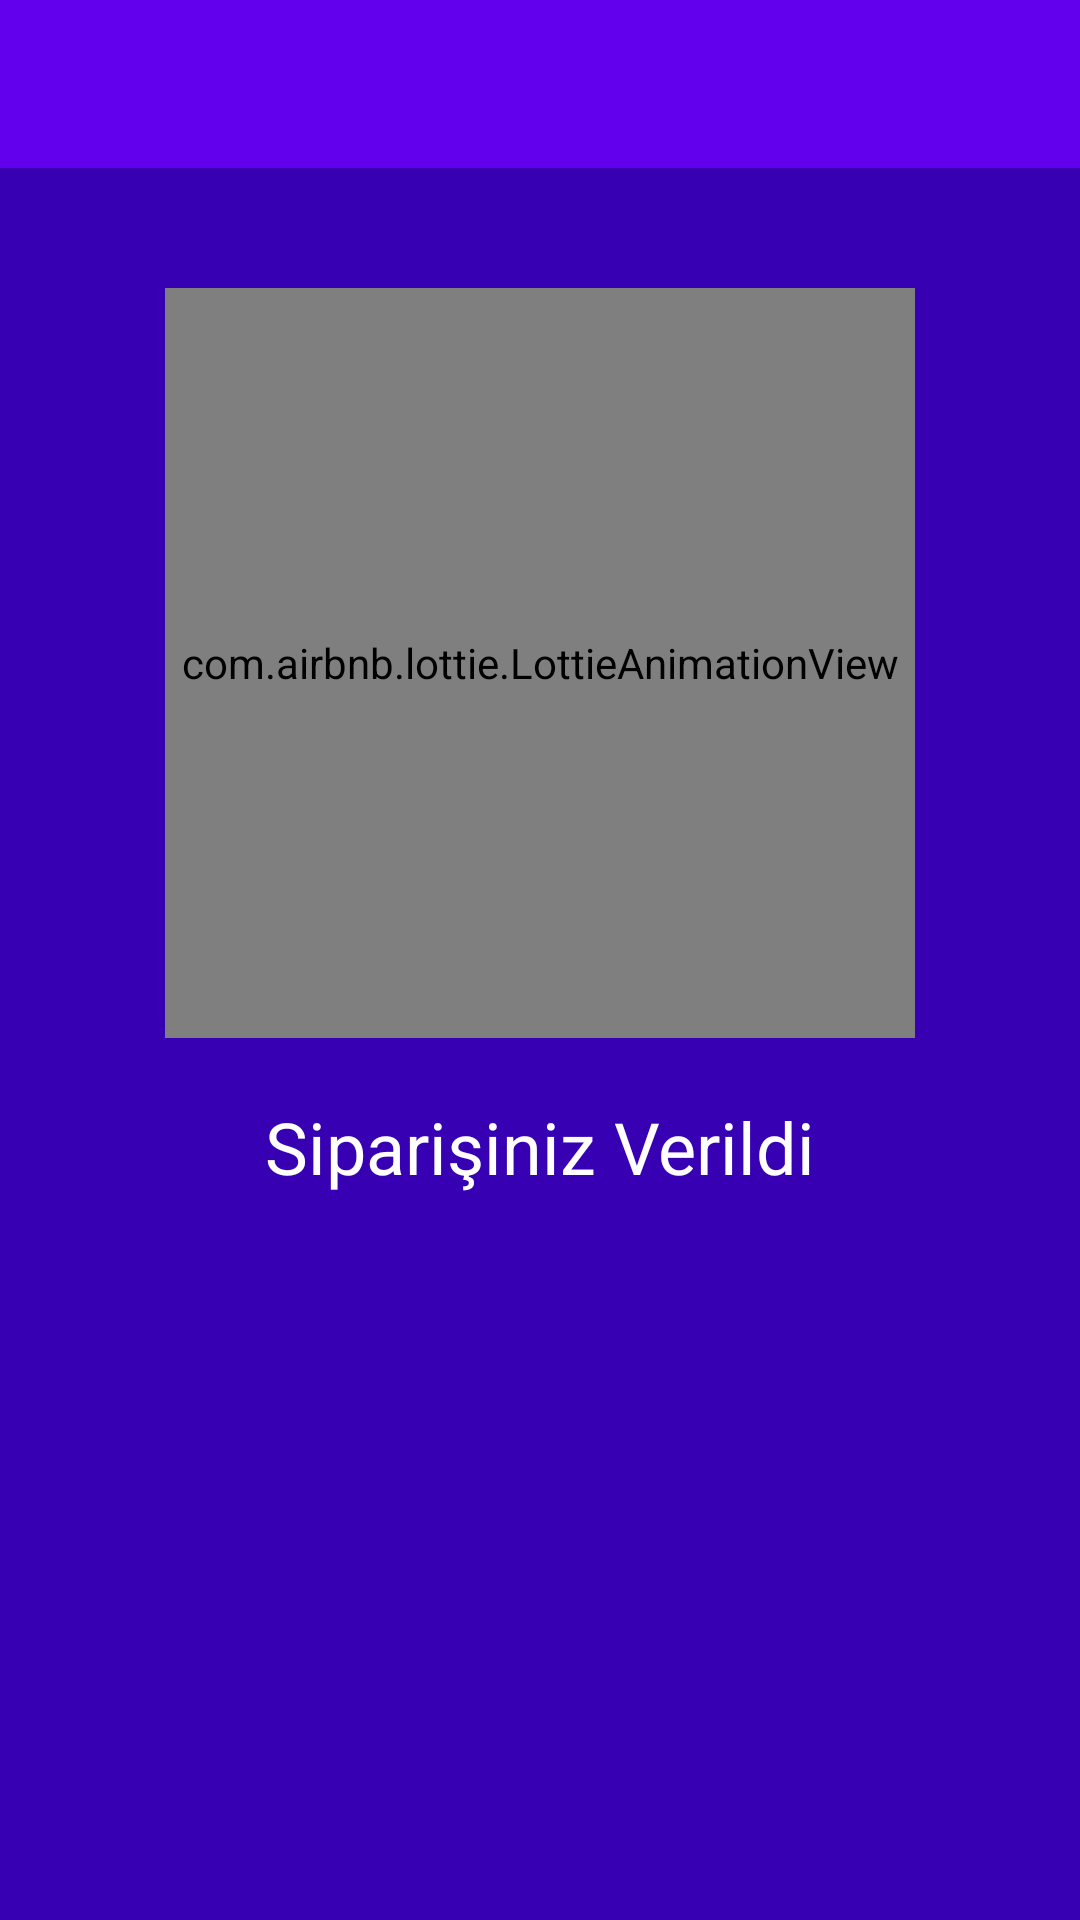

Android layout source for this screen:
<!-- AndroidManifest.xml: application theme Theme.YemekUygulaasi -->
<!-- res/layout/fragment_sonuc.xml -->
<?xml version="1.0" encoding="utf-8"?>
<androidx.constraintlayout.widget.ConstraintLayout xmlns:android="http://schemas.android.com/apk/res/android"
    xmlns:app="http://schemas.android.com/apk/res-auto"
    xmlns:tools="http://schemas.android.com/tools"
    android:layout_width="match_parent"
    android:layout_height="match_parent"
    android:background="@color/purple_700"
    tools:context=".ui.fragment.SonucFragment">

    <androidx.appcompat.widget.Toolbar
        android:id="@+id/toolbar2"
        android:layout_width="0dp"
        android:layout_height="wrap_content"
        android:background="?attr/colorPrimary"
        android:minHeight="?attr/actionBarSize"
        android:theme="?attr/actionBarTheme"
        app:layout_constraintEnd_toEndOf="parent"
        app:layout_constraintHorizontal_bias="0.5"
        app:layout_constraintStart_toStartOf="parent"
        app:layout_constraintTop_toTopOf="parent" />

    <com.airbnb.lottie.LottieAnimationView
        android:id="@+id/animationView"
        android:layout_width="250dp"
        android:layout_height="250dp"
        android:layout_marginTop="40dp"
        app:layout_constraintEnd_toEndOf="parent"
        app:layout_constraintStart_toStartOf="parent"
        app:layout_constraintTop_toBottomOf="@+id/toolbar2"
        app:lottie_autoPlay="true"
        app:lottie_loop="true"
        app:lottie_rawRes="@raw/fo" />

    <TextView
        android:id="@+id/textView"
        android:layout_width="wrap_content"
        android:layout_height="wrap_content"
        android:layout_marginTop="20dp"
        android:text="Siparişiniz Verildi"
        android:textColor="@color/white"
        android:textSize="24sp"
        app:layout_constraintEnd_toEndOf="parent"
        app:layout_constraintStart_toStartOf="parent"
        app:layout_constraintTop_toBottomOf="@+id/animationView" />

</androidx.constraintlayout.widget.ConstraintLayout>
<!-- resources referenced by this layout -->
<resources>
  <color name="purple_700">#FF3700B3</color>
  <color name="white">#FFFFFFFF</color>
  <style name="Theme.YemekUygulaasi" parent="Theme.MaterialComponents.DayNight.DarkActionBar">
          
          <item name="colorPrimary">@color/purple_500</item>
          <item name="colorPrimaryVariant">@color/purple_700</item>
          <item name="colorOnPrimary">@color/white</item>
          
          <item name="colorSecondary">@color/teal_200</item>
          <item name="colorSecondaryVariant">@color/teal_700</item>
          <item name="colorOnSecondary">@color/black</item>
          
          <item name="android:statusBarColor" tools:targetApi="l">?attr/colorPrimaryVariant</item>
          
          <item name="windowActionBar">false</item>
          <item name="windowNoTitle">true</item>
      </style>
  <color name="purple_500">#FF6200EE</color>
  <color name="teal_200">#FF03DAC5</color>
  <color name="teal_700">#FF018786</color>
  <color name="black">#FF000000</color>
</resources>
